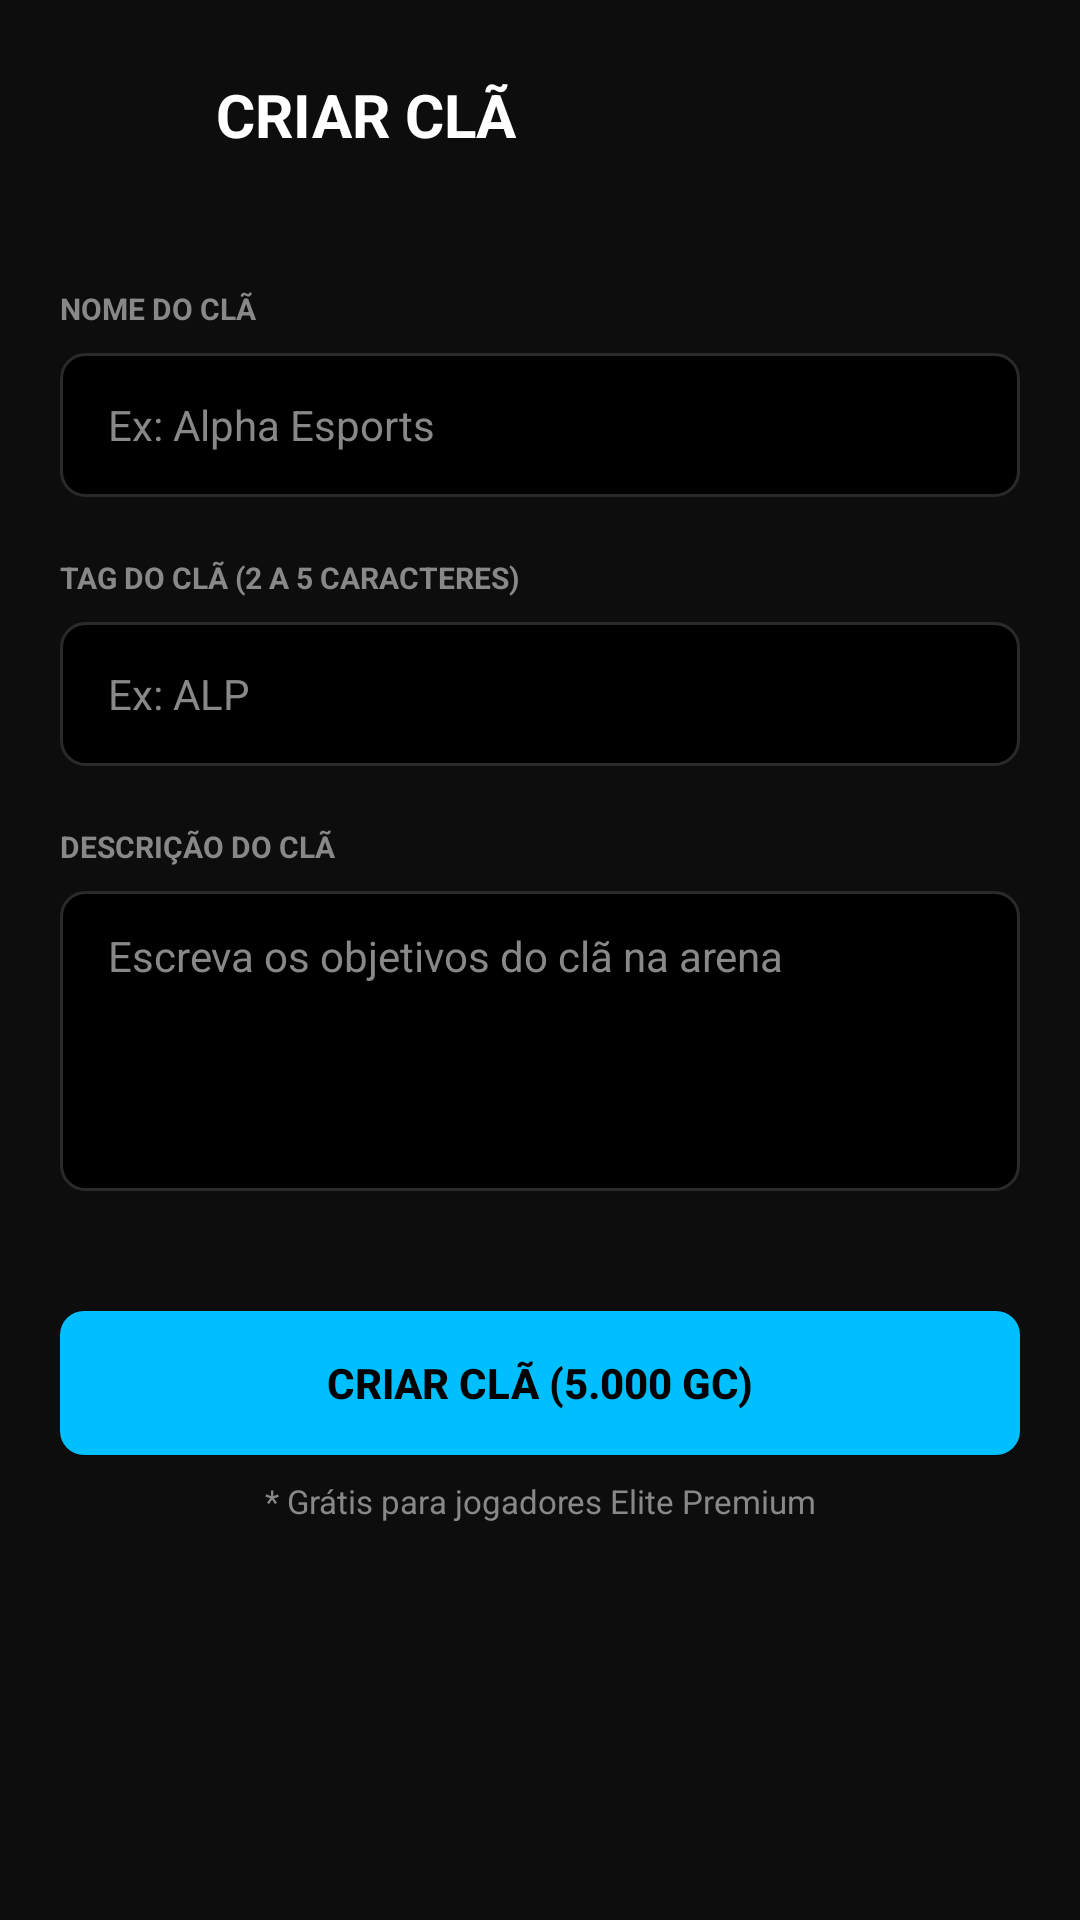

Reconstruct the res/layout file that produces this screen, plus the resources it refers to.
<!-- AndroidManifest.xml: application theme Theme.Questgen -->
<!-- res/layout/fragment_create_clan.xml -->
<?xml version="1.0" encoding="utf-8"?>
<androidx.constraintlayout.widget.ConstraintLayout xmlns:android="http://schemas.android.com/apk/res/android"
    xmlns:app="http://schemas.android.com/apk/res-auto"
    xmlns:tools="http://tools.android.com/tools"
    android:layout_width="match_parent"
    android:layout_height="match_parent"
    android:background="@color/bg_principal"
    android:padding="20dp">

    
    <ImageView
        android:id="@+id/btn_back_create_clan"
        android:layout_width="36dp"
        android:layout_height="36dp"
        android:src="@drawable/ic_back_arrow"
        app:tint="@color/white"
        android:padding="6dp"
        android:background="?android:attr/selectableItemBackgroundBorderless"
        android:clickable="true"
        android:focusable="true"
        app:layout_constraintTop_toTopOf="parent"
        app:layout_constraintStart_toStartOf="parent" />

    <TextView
        android:id="@+id/tv_create_clan_header"
        android:layout_width="wrap_content"
        android:layout_height="wrap_content"
        android:text="CRIAR CLÃ"
        android:textColor="@color/white"
        android:textSize="20sp"
        android:textStyle="bold"
        app:layout_constraintTop_toTopOf="@id/btn_back_create_clan"
        app:layout_constraintBottom_toBottomOf="@id/btn_back_create_clan"
        app:layout_constraintStart_toEndOf="@id/btn_back_create_clan"
        android:layout_marginStart="16dp" />

    
    <TextView
        android:id="@+id/tv_clan_name_label"
        android:layout_width="wrap_content"
        android:layout_height="wrap_content"
        android:text="NOME DO CLÃ"
        android:textColor="@color/gray_text"
        android:textSize="10sp"
        android:textStyle="bold"
        android:layout_marginTop="40dp"
        app:layout_constraintTop_toBottomOf="@id/btn_back_create_clan"
        app:layout_constraintStart_toStartOf="parent" />

    
    <EditText
        android:id="@+id/et_clan_name"
        android:layout_width="match_parent"
        android:layout_height="48dp"
        android:layout_marginTop="8dp"
        android:background="@drawable/bg_input_field"
        android:paddingHorizontal="16dp"
        android:textColor="@color/white"
        android:textSize="14sp"
        android:hint="Ex: Alpha Esports"
        android:textColorHint="@color/gray_text"
        android:maxLines="1"
        android:inputType="textPersonName"
        app:layout_constraintTop_toBottomOf="@id/tv_clan_name_label"
        app:layout_constraintStart_toStartOf="parent"
        app:layout_constraintEnd_toEndOf="parent" />

    
    <TextView
        android:id="@+id/tv_clan_tag_label"
        android:layout_width="wrap_content"
        android:layout_height="wrap_content"
        android:text="TAG DO CLÃ (2 A 5 CARACTERES)"
        android:textColor="@color/gray_text"
        android:textSize="10sp"
        android:textStyle="bold"
        android:layout_marginTop="20dp"
        app:layout_constraintTop_toBottomOf="@id/et_clan_name"
        app:layout_constraintStart_toStartOf="parent" />

    
    <EditText
        android:id="@+id/et_clan_tag"
        android:layout_width="match_parent"
        android:layout_height="48dp"
        android:layout_marginTop="8dp"
        android:background="@drawable/bg_input_field"
        android:paddingHorizontal="16dp"
        android:textColor="@color/white"
        android:textSize="14sp"
        android:hint="Ex: ALP"
        android:textColorHint="@color/gray_text"
        android:maxLines="1"
        android:inputType="textCapCharacters"
        app:layout_constraintTop_toBottomOf="@id/tv_clan_tag_label"
        app:layout_constraintStart_toStartOf="parent"
        app:layout_constraintEnd_toEndOf="parent" />

    
    <TextView
        android:id="@+id/tv_clan_desc_label"
        android:layout_width="wrap_content"
        android:layout_height="wrap_content"
        android:text="DESCRIÇÃO DO CLÃ"
        android:textColor="@color/gray_text"
        android:textSize="10sp"
        android:textStyle="bold"
        android:layout_marginTop="20dp"
        app:layout_constraintTop_toBottomOf="@id/et_clan_tag"
        app:layout_constraintStart_toStartOf="parent" />

    
    <EditText
        android:id="@+id/et_clan_desc"
        android:layout_width="match_parent"
        android:layout_height="100dp"
        android:layout_marginTop="8dp"
        android:background="@drawable/bg_input_field"
        android:paddingHorizontal="16dp"
        android:paddingVertical="12dp"
        android:textColor="@color/white"
        android:textSize="14sp"
        android:hint="Escreva os objetivos do clã na arena"
        android:textColorHint="@color/gray_text"
        android:maxLines="4"
        android:gravity="top|start"
        android:inputType="textMultiLine"
        app:layout_constraintTop_toBottomOf="@id/tv_clan_desc_label"
        app:layout_constraintStart_toStartOf="parent"
        app:layout_constraintEnd_toEndOf="parent" />

    
    <Button
        android:id="@+id/btn_create_clan_submit"
        android:layout_width="match_parent"
        android:layout_height="48dp"
        android:layout_marginTop="40dp"
        android:background="@drawable/bg_button_neon"
        android:text="CRIAR CLÃ (5.000 GC)"
        android:textColor="#000000"
        android:textStyle="bold"
        android:textSize="14sp"
        app:backgroundTint="@null"
        app:layout_constraintTop_toBottomOf="@id/et_clan_desc"
        app:layout_constraintStart_toStartOf="parent"
        app:layout_constraintEnd_toEndOf="parent" />

    <TextView
        android:id="@+id/tv_premium_free_notice"
        android:layout_width="match_parent"
        android:layout_height="wrap_content"
        android:text="* Grátis para jogadores Elite Premium"
        android:textColor="@color/gray_text"
        android:textSize="11sp"
        android:gravity="center"
        android:layout_marginTop="8dp"
        app:layout_constraintTop_toBottomOf="@id/btn_create_clan_submit" />

    
    <ProgressBar
        android:id="@+id/progress_create_clan_load"
        android:layout_width="40dp"
        android:layout_height="40dp"
        android:visibility="gone"
        android:indeterminateTint="@color/azul_neon"
        app:layout_constraintTop_toTopOf="parent"
        app:layout_constraintBottom_toBottomOf="parent"
        app:layout_constraintStart_toStartOf="parent"
        app:layout_constraintEnd_toEndOf="parent" />

</androidx.constraintlayout.widget.ConstraintLayout>
<!-- resources referenced by this layout -->
<resources>
  <color name="azul_neon">#00BFFF</color>
  <color name="bg_principal">#0D0D0D</color>
  <color name="gray_text">#888888</color>
  <color name="white">#FFFFFF</color>
  <!-- drawable bg_button_neon (drawable) -->
  <?xml version="1.0" encoding="utf-8"?>
  <shape xmlns:android="http://schemas.android.com/apk/res/android">
      <solid android:color="@color/azul_neon" />
      <corners android:radius="8dp" />
  </shape>
  <!-- drawable bg_input_field (drawable) -->
  <?xml version="1.0" encoding="utf-8"?>
  <shape xmlns:android="http://schemas.android.com/apk/res/android">
      <solid android:color="#000000" />
      <corners android:radius="8dp" />
      <stroke android:width="1dp" android:color="#2A2A2A" />
  </shape>
  <style name="Theme.Questgen" parent="Theme.QuestGen" />
  <style name="Theme.QuestGen" parent="Base.Theme.QuestGen" />
  <style name="Base.Theme.QuestGen" parent="Theme.Material3.DayNight.NoActionBar">
          
          <item name="colorPrimary">@color/azul_neon</item>
          <item name="colorSecondary">@color/roxo_neon</item>
          <item name="android:windowBackground">@color/bg_principal</item>
      </style>
  <color name="roxo_neon">#8A2BE2</color>
</resources>
